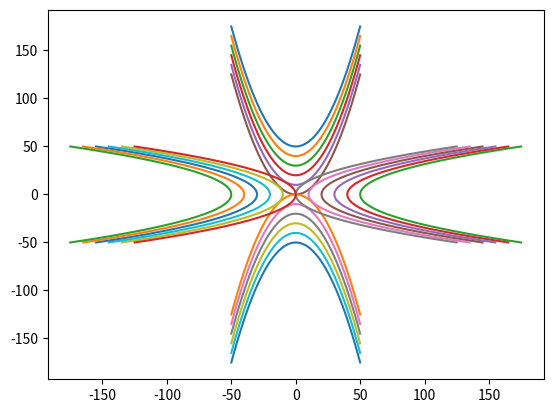

This chart was generated by the following Python code:
import matplotlib.pyplot as plt
import numpy as np

xs = np.linspace(-50, 50)
ys = []
ys2 = []
ys3 = []
ys4 = []
ys5 = []
ys6 = []
ys7 = []
ys8 = []
ys9 = []
ys10 = []
ys11 = []
ys12 = []
for x in xs:
    y = 0.05*x**2 + 50
    y2 = 0.05*x**2 + 40
    y3 = 0.05*x**2 + 30
    y4 = 0.05*x**2 + 20
    y5 = 0.05*x**2 + 10
    y6 = 0.05*x**2
    y12 = -y6
    y7 = -y5
    y8 = -y4
    y9 = -y3
    y10 = -y2
    y11 = -y
    ys.append(y)
    ys2.append(y2)
    ys3.append(y3)
    ys4.append(y4)
    ys5.append(y5)
    ys6.append(y6)
    ys7.append(y7)
    ys8.append(y8)
    ys9.append(y9)
    ys10.append(y10)
    ys11.append(y11)
    ys12.append(y12)


plt.plot(xs, ys)
plt.plot(xs, ys2)
plt.plot(xs, ys3)
plt.plot(xs, ys4)
plt.plot(xs, ys5)
plt.plot(xs, ys6)
plt.plot(xs, ys7)
plt.plot(xs, ys8)
plt.plot(xs, ys9)
plt.plot(xs, ys10)
plt.plot(xs, ys11)
plt.plot(xs, ys12)

### vertical bends ###

ys = np.linspace(-50, 50)
xs = []
xs2 = []
xs3 = []
xs4 = []
xs5 = []
xs6 = []
xs7 = []
xs8 = []
xs9 = []
xs10 = []
xs11 = []
xs12 = []
for y in ys:
    x = 0.05*y**2 + 50
    x2 = 0.05*y**2 + 40
    x3 = 0.05*y**2 + 30
    x4 = 0.05*y**2 + 20
    x5 = 0.05*y**2 + 10
    x6 = 0.05*y**2 
    x7 = -x5
    x8 = -x4
    x9 = -x3
    x10 = -x2
    x11 = -x
    x12 = -x6
    xs.append(x)
    xs2.append(x2)
    xs3.append(x3)
    xs4.append(x4)
    xs5.append(x5)
    xs6.append(x6)
    xs7.append(x7)
    xs8.append(x8)
    xs9.append(x9)
    xs10.append(x10)
    xs11.append(x11)
    xs12.append(x12)


plt.plot(xs, ys)
plt.plot(xs2, ys)
plt.plot(xs3, ys)
plt.plot(xs4, ys)
plt.plot(xs5, ys)
plt.plot(xs6, ys)
plt.plot(xs7, ys)
plt.plot(xs8, ys)
plt.plot(xs9, ys)
plt.plot(xs10, ys)
plt.plot(xs11, ys)
plt.plot(xs12, ys)

plt.show()